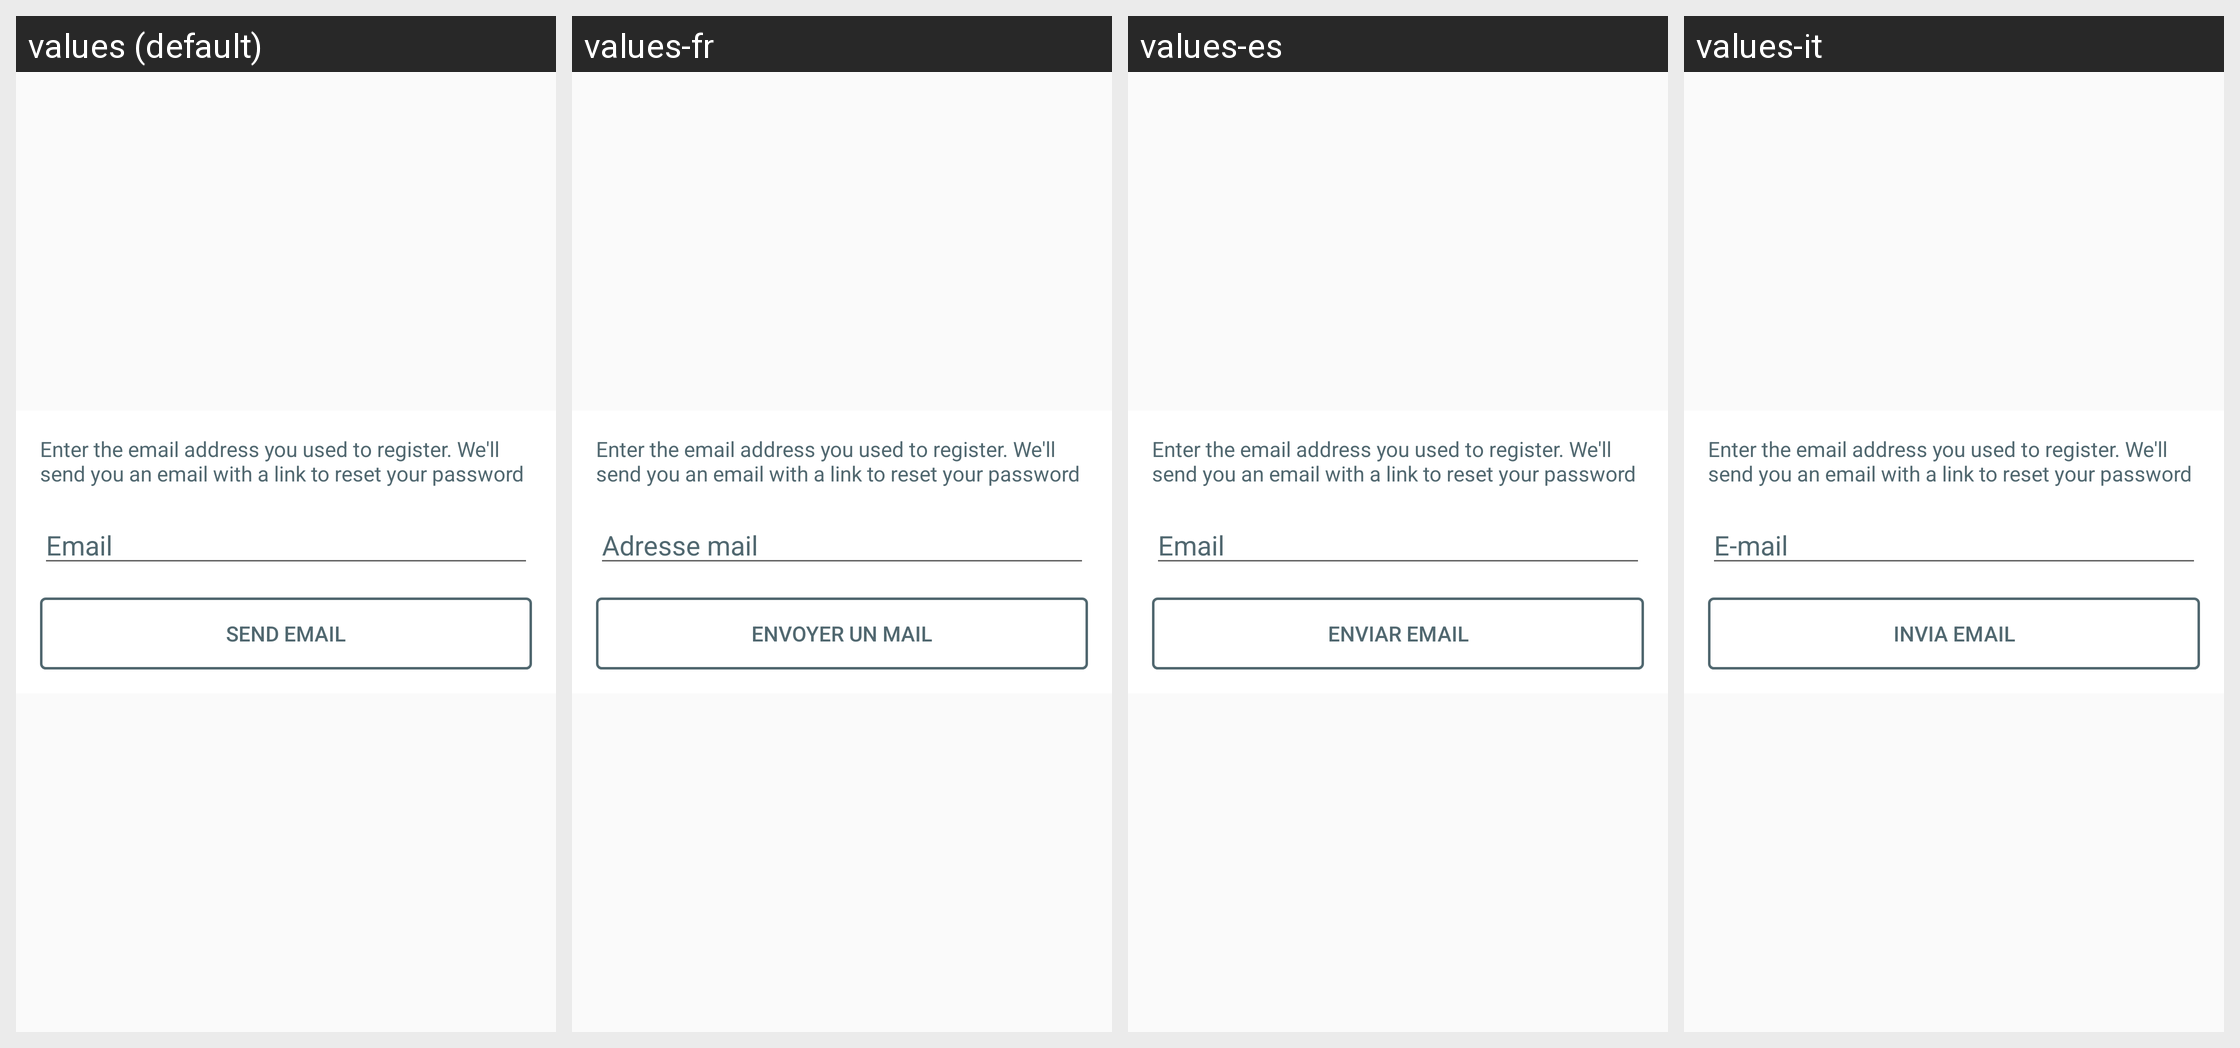

Strings drawn on this Android screen and how each of the app's shown locales translates them:
Android screen res/layout/dialog_reset_password.xml rendered under 4 locales, left to right: values (default), values-fr, values-es, values-it. Device: Nexus 5 (rendered at 1080×1920; each locale shown at half size, 540×960, under a caption strip naming it); theme AppTheme.
Other locales in the repository, not shown: values-de.
Strings drawn on this screen, with the default value and each locale's value (text and hints the layout hard-codes, and strings that could not be matched under every locale, appear in the picture but are not listed):

email
  values: Email
  values-fr: Adresse mail
  values-es: Email
  values-it: E-mail

send_email
  values: Send Email
  values-fr: Envoyer un mail
  values-es: Enviar Email
  values-it: Invia Email
